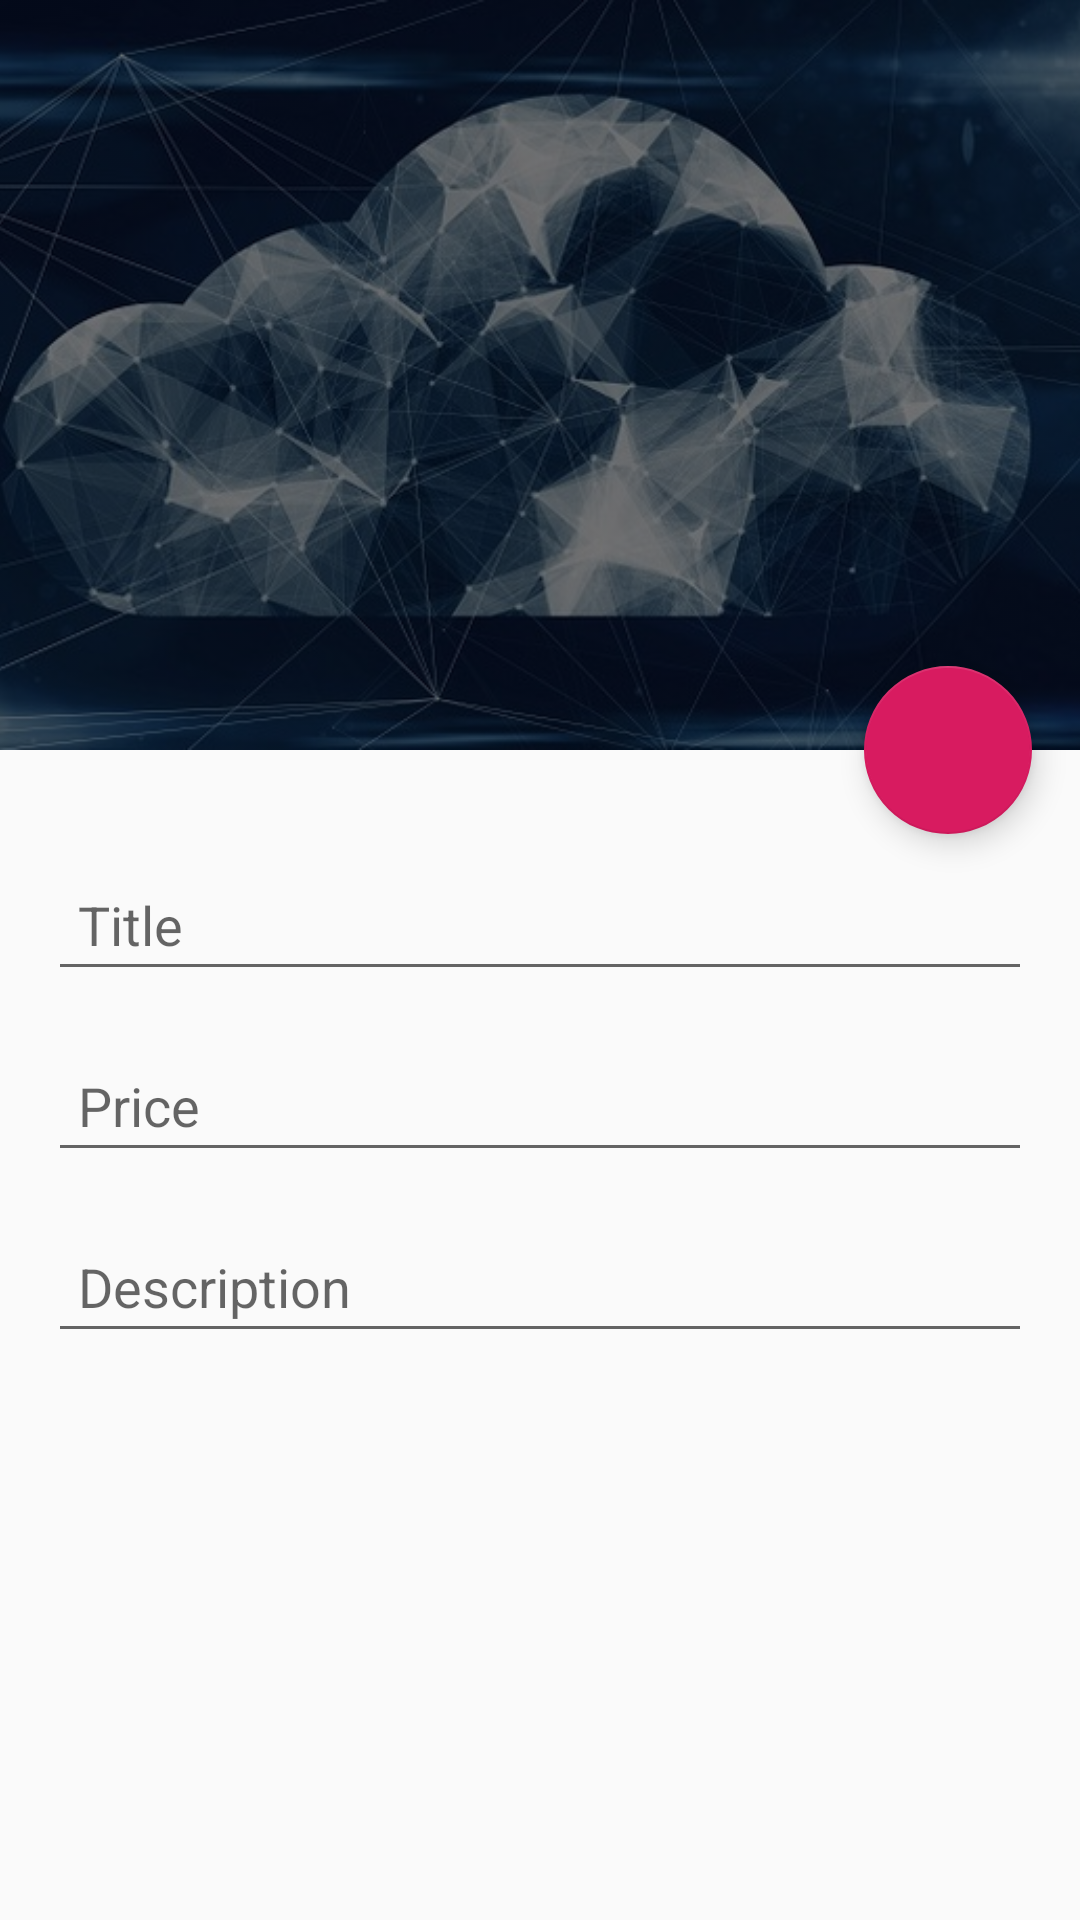

Android layout source for this screen:
<!-- AndroidManifest.xml: application theme AppTheme -->
<!-- res/layout/activity_detail.xml -->
<?xml version="1.0" encoding="utf-8"?>

<ScrollView
        android:layout_width="match_parent"
        android:layout_height="match_parent"
        xmlns:android="http://schemas.android.com/apk/res/android"
        xmlns:tools="http://schemas.android.com/tools"
        xmlns:app="http://schemas.android.com/apk/res-auto">
    <androidx.constraintlayout.widget.ConstraintLayout
            android:id="@+id/detail_activity_container"
            android:layout_width="match_parent"
            android:layout_height="wrap_content"
            tools:context=".DetailActivity">


        <androidx.appcompat.widget.AppCompatImageView
                android:id="@+id/deal_image"
                android:scaleType="centerCrop"
                app:srcCompat="@drawable/upload"
                android:layout_width="0dp"
                android:tint="#88000000"
                android:layout_height="250dp"
                app:layout_constraintStart_toStartOf="parent"
                app:layout_constraintEnd_toEndOf="parent"
                app:layout_constraintTop_toTopOf="parent"/>
        <androidx.appcompat.widget.Toolbar
                android:id="@+id/detail_toolbar"
                android:background="@android:color/transparent"
                android:theme="@style/ThemeOverlay.AppCompat.Dark.ActionBar"
                app:popupTheme="@style/ThemeOverlay.AppCompat.Light"
                android:layout_width="match_parent"
                android:layout_height="wrap_content"
                app:layout_constraintStart_toStartOf="parent"
                app:layout_constraintEnd_toEndOf="parent"
                app:layout_constraintTop_toTopOf="parent"/>

        <TextView
                android:id="@+id/deal_title"
                tools:text="Travel to parice you not forget"
                android:textSize="22sp"
                android:textColor="@android:color/white"
                android:maxLines="1"
                android:ellipsize="end"
                android:layout_width="0dp"
                android:layout_height="wrap_content"
                android:layout_marginBottom="8dp"
                app:layout_constraintBottom_toBottomOf="@+id/deal_image"
                android:layout_marginStart="8dp"
                app:layout_constraintStart_toStartOf="parent" android:layout_marginEnd="8dp"
                app:layout_constraintEnd_toStartOf="@+id/favorit_image_view"/>
        <androidx.appcompat.widget.AppCompatImageView
                app:srcCompat="@drawable/favorite"
                android:layout_width="48dp"
                android:layout_height="48dp"
                app:layout_constraintTop_toBottomOf="@+id/deal_image"
                app:layout_constraintBottom_toBottomOf="@+id/deal_image"
                app:layout_constraintEnd_toEndOf="parent"
                android:layout_marginEnd="16dp"
                android:id="@+id/favorit_image_view"/>
        <TextView
                android:id="@+id/deal_description"
                android:textSize="16sp"
                tools:text="*Savings based on all vacation package bookings with Flight + Hotel on Expedia."
                android:layout_width="0dp"
                android:layout_height="wrap_content"
                android:layout_marginTop="8dp"
                app:layout_constraintTop_toBottomOf="@+id/favorit_image_view"
                app:layout_constraintStart_toStartOf="parent"
                app:layout_constraintEnd_toEndOf="parent"
                android:layout_marginStart="16dp"
                android:layout_marginEnd="16dp"
        />
        <TextView
                android:textSize="22sp"
                android:textColor="@android:color/black"
                android:id="@+id/deal_price"
                android:layout_width="wrap_content"
                tools:text="80000$"
                android:layout_height="wrap_content"
                android:layout_marginEnd="16dp"
                app:layout_constraintEnd_toEndOf="parent"
                app:layout_constraintTop_toBottomOf="@+id/deal_description"
                app:layout_constraintBottom_toBottomOf="parent"
                android:layout_marginBottom="16dp"/>
        <com.google.android.material.floatingactionbutton.FloatingActionButton
                android:id="@+id/upload_button"
                android:src="@drawable/ic_upload"
                android:layout_width="wrap_content"
                android:layout_height="wrap_content"
                app:layout_constraintTop_toBottomOf="@+id/deal_image"
                app:layout_constraintBottom_toBottomOf="@+id/deal_image"
                app:layout_constraintEnd_toEndOf="parent"
                android:layout_marginEnd="16dp"/>

        <androidx.appcompat.widget.AppCompatEditText
                android:id="@+id/title_edit_text"
                android:layout_width="match_parent"
                android:textColor="@android:color/black"
                android:hint="@string/title"
                android:padding="10dp"
                android:layout_height="wrap_content"
                android:layout_marginTop="8dp"
                app:layout_constraintTop_toBottomOf="@+id/upload_button"
                android:layout_marginStart="16dp"
                app:layout_constraintStart_toStartOf="parent"
                android:layout_marginEnd="16dp"
                app:layout_constraintEnd_toEndOf="parent"
                app:layout_constraintHorizontal_bias="0.5"
                app:layout_constraintBottom_toTopOf="@+id/price_edit_text"
                app:layout_constraintVertical_chainStyle="packed"/>
        <androidx.appcompat.widget.AppCompatEditText
                android:id="@+id/price_edit_text"
                android:layout_width="match_parent"
                android:textColor="@android:color/black"
                android:hint="@string/price"
                android:padding="10dp"
                android:inputType="number"
                android:layout_height="wrap_content"
                android:layout_marginTop="16dp"
                app:layout_constraintTop_toBottomOf="@+id/title_edit_text"
                android:layout_marginStart="16dp"
                app:layout_constraintStart_toStartOf="parent"
                android:layout_marginEnd="16dp"
                app:layout_constraintEnd_toEndOf="parent"
                app:layout_constraintHorizontal_bias="0.5"
                app:layout_constraintBottom_toTopOf="@+id/description_edit_text"/>
        <androidx.appcompat.widget.AppCompatEditText
                android:id="@+id/description_edit_text"
                android:layout_width="match_parent"
                android:textColor="@android:color/black"
                android:hint="@string/description"
                android:gravity="start"
                android:padding="10dp"
                android:layout_height="wrap_content"
                android:layout_marginStart="16dp"
                app:layout_constraintStart_toStartOf="parent"
                android:layout_marginEnd="16dp"
                app:layout_constraintEnd_toEndOf="parent"
                android:layout_marginTop="16dp"
                app:layout_constraintTop_toBottomOf="@+id/price_edit_text"
                android:layout_marginBottom="16dp"
                app:layout_constraintBottom_toBottomOf="parent"
                app:layout_constraintHorizontal_bias="0.5"/>

    </androidx.constraintlayout.widget.ConstraintLayout>
</ScrollView>
<!-- resources referenced by this layout -->
<resources>
  <!-- drawable upload: jpg bitmap (drawable, 78178 bytes) -->
  <string name="description">Description</string>
  <string name="price">Price</string>
  <string name="title">Title</string>
  <style name="AppTheme" parent="Theme.AppCompat.Light.NoActionBar">
          
          <item name="colorPrimary">@color/colorPrimary</item>
          <item name="colorPrimaryDark">@color/colorPrimaryDark</item>
          <item name="colorAccent">@color/colorAccent</item>
          <item name="android:navigationBarColor">@android:color/transparent</item>
      </style>
  <color name="colorPrimary">#008577</color>
  <color name="colorPrimaryDark">@android:color/transparent</color>
  <color name="colorAccent">#D81B60</color>
</resources>
